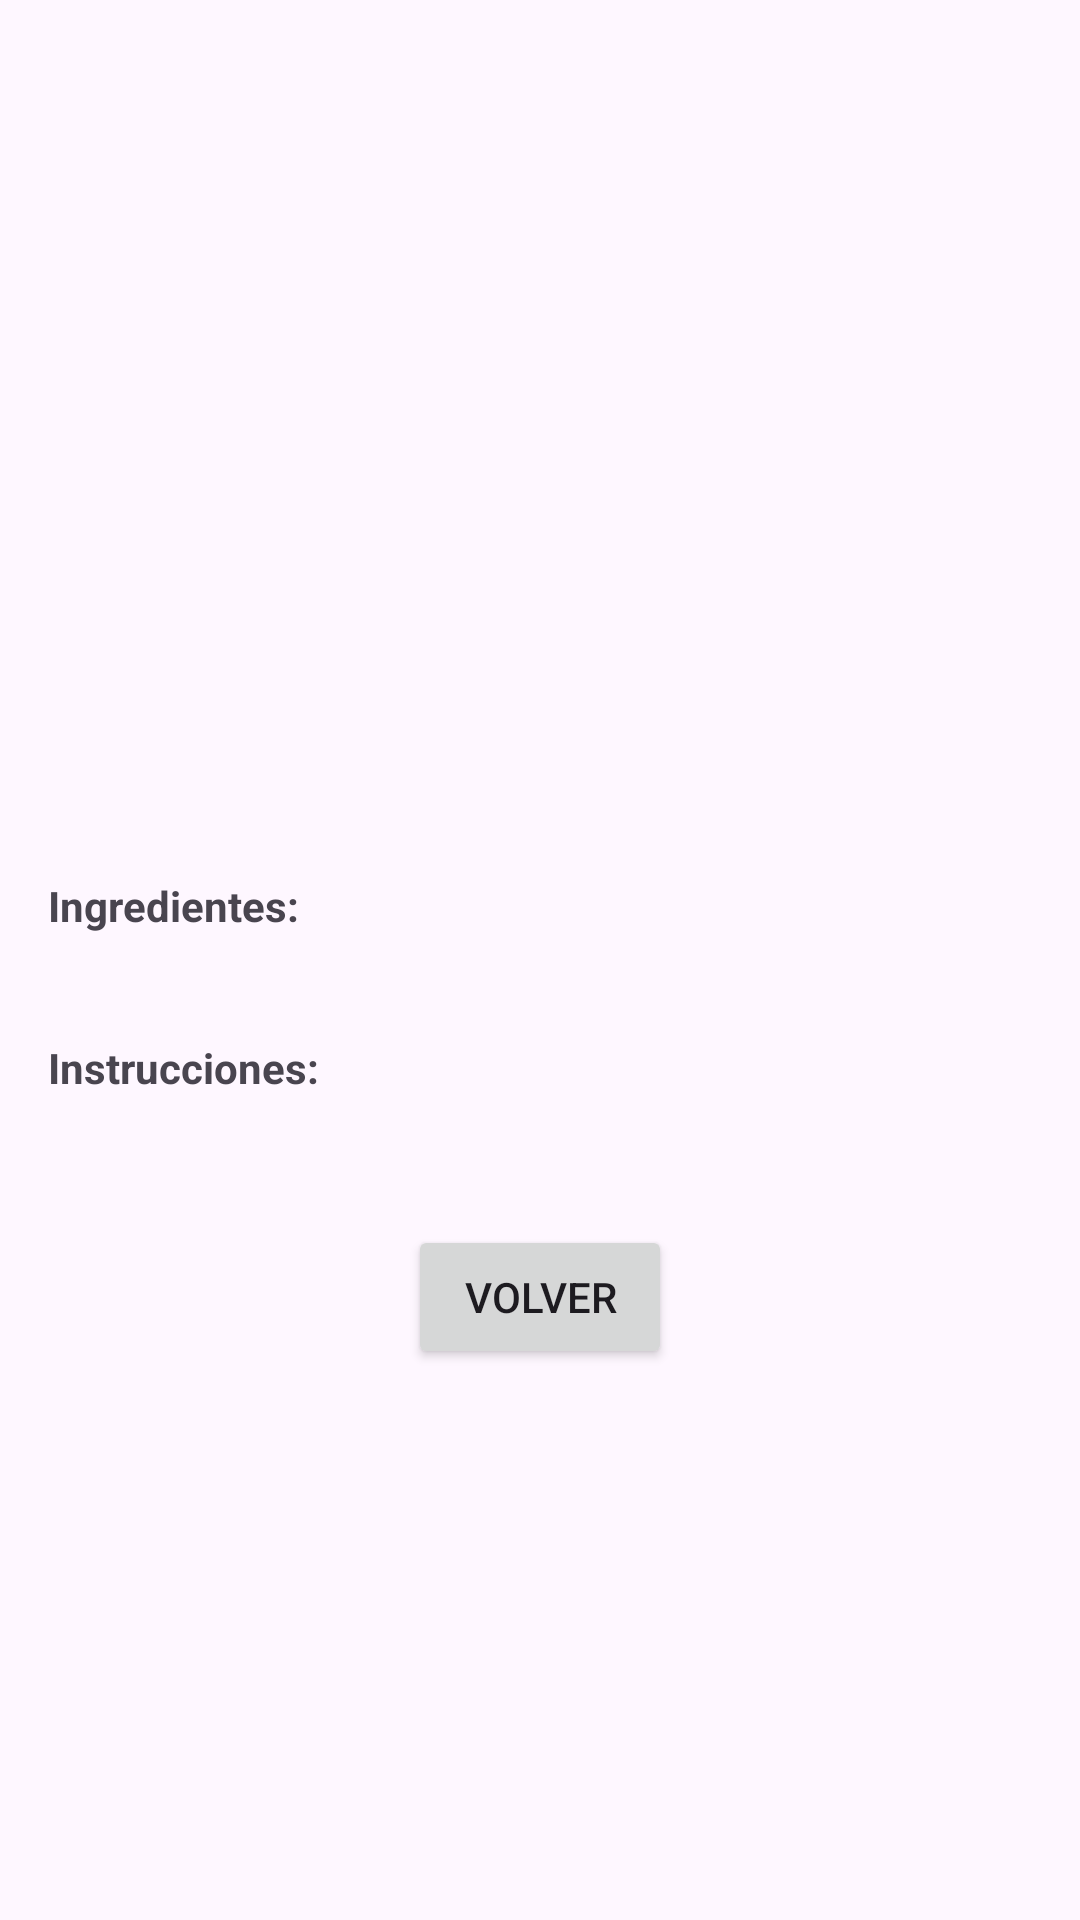

The Android layout XML behind this screen, and the referenced resources:
<!-- AndroidManifest.xml: application theme Theme.RetoAndroid2 -->
<!-- res/layout/activity_recipe.xml -->
<?xml version="1.0" encoding="utf-8"?>
<ScrollView xmlns:android="http://schemas.android.com/apk/res/android"
    xmlns:app="http://schemas.android.com/apk/res-auto"
    android:layout_width="match_parent"
    android:layout_height="match_parent">

    <androidx.constraintlayout.widget.ConstraintLayout
        android:layout_width="match_parent"
        android:layout_height="wrap_content"
        android:padding="16dp">

        <ImageView
            android:id="@+id/img_platillo"
            android:layout_width="0dp"
            android:layout_height="200dp"
            android:scaleType="centerCrop"
            app:layout_constraintTop_toTopOf="parent"
            app:layout_constraintStart_toStartOf="parent"
            app:layout_constraintEnd_toEndOf="parent" />

        <TextView
            android:id="@+id/txt_nombre"
            android:layout_width="0dp"
            android:layout_height="wrap_content"
            android:textStyle="bold"
            android:textSize="22sp"
            android:layout_marginTop="12dp"
            app:layout_constraintTop_toBottomOf="@id/img_platillo"
            app:layout_constraintStart_toStartOf="parent"
            app:layout_constraintEnd_toEndOf="parent" />

        <TextView
            android:id="@+id/txt_categoria"
            android:layout_width="wrap_content"
            android:layout_height="wrap_content"
            android:textStyle="italic"
            app:layout_constraintTop_toBottomOf="@id/txt_nombre"
            app:layout_constraintStart_toStartOf="parent" />

        <TextView
            android:id="@+id/txt_pais"
            android:layout_width="wrap_content"
            android:layout_height="wrap_content"
            app:layout_constraintTop_toBottomOf="@id/txt_nombre"
            app:layout_constraintEnd_toEndOf="parent" />

        <TextView
            android:id="@+id/txt_ingredientes"
            android:layout_width="0dp"
            android:layout_height="wrap_content"
            android:textStyle="bold"
            android:text="Ingredientes:"
            android:layout_marginTop="16dp"
            app:layout_constraintTop_toBottomOf="@id/txt_categoria"
            app:layout_constraintStart_toStartOf="parent"
            app:layout_constraintEnd_toEndOf="parent" />

        <TextView
            android:id="@+id/txt_lista_ingredientes"
            android:layout_width="0dp"
            android:layout_height="wrap_content"
            app:layout_constraintTop_toBottomOf="@id/txt_ingredientes"
            app:layout_constraintStart_toStartOf="parent"
            app:layout_constraintEnd_toEndOf="parent" />

        <TextView
            android:id="@+id/txt_instrucciones"
            android:layout_width="0dp"
            android:layout_height="wrap_content"
            android:textStyle="bold"
            android:text="Instrucciones:"
            android:layout_marginTop="16dp"
            app:layout_constraintTop_toBottomOf="@id/txt_lista_ingredientes"
            app:layout_constraintStart_toStartOf="parent"
            app:layout_constraintEnd_toEndOf="parent" />

        <TextView
            android:id="@+id/txt_pasos"
            android:layout_width="0dp"
            android:layout_height="wrap_content"
            app:layout_constraintTop_toBottomOf="@id/txt_instrucciones"
            app:layout_constraintStart_toStartOf="parent"
            app:layout_constraintEnd_toEndOf="parent" />

        <Button
            android:id="@+id/btn_volver"
            android:layout_width="wrap_content"
            android:layout_height="wrap_content"
            android:text="Volver"
            app:layout_constraintTop_toBottomOf="@id/txt_pasos"
            app:layout_constraintStart_toStartOf="parent"
            app:layout_constraintEnd_toEndOf="parent"
            android:layout_marginTop="24dp" />

    </androidx.constraintlayout.widget.ConstraintLayout>
</ScrollView>
<!-- resources referenced by this layout -->
<resources>
  <style name="Theme.RetoAndroid2" parent="Base.Theme.RetoAndroid2" />
  <style name="Base.Theme.RetoAndroid2" parent="Theme.Material3.DayNight.NoActionBar">
          
          
      </style>
</resources>
